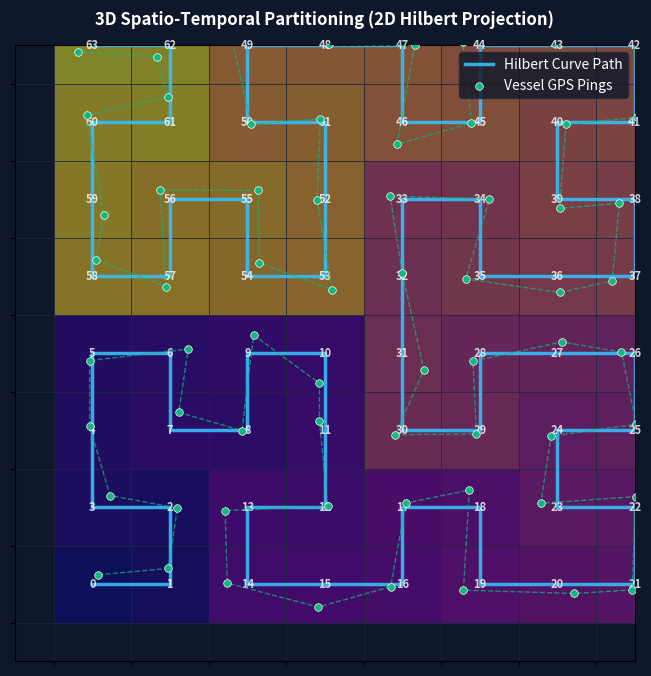

The matplotlib source for this figure: (Note: this script raises an exception after producing the figure.)
import matplotlib.pyplot as plt
import numpy as np
from matplotlib.patches import Rectangle
from pathlib import Path

def hilbert_2d(x, y, xi, xj, yi, yj, n):
    if n <= 0:
        return [(x + (xi + yi)/2, y + (xj + yj)/2)]
    
    pts = []
    # Four quadrants
    pts.extend(hilbert_2d(x, y, yi/2, yj/2, xi/2, xj/2, n-1))
    pts.extend(hilbert_2d(x + xi/2, y + xj/2, xi/2, xj/2, yi/2, yj/2, n-1))
    pts.extend(hilbert_2d(x + xi/2 + yi/2, y + xj/2 + yj/2, xi/2, xj/2, yi/2, yj/2, n-1))
    pts.extend(hilbert_2d(x + xi/2 + yi, y + xj/2 + yj, -yi/2, -yj/2, -xi/2, -xj/2, n-1))
    return pts

def main():
    p = 3  # Order 3 gives 8x8 = 64 cells
    grid_size = 2**p
    pts = hilbert_2d(0, 0, 1, 0, 0, 1, p)
    
    # Scale points to fit a grid of size 8x8
    pts = np.array(pts) * grid_size
    
    # Create the figure
    fig, ax = plt.subplots(figsize=(8, 8), dpi=150)
    
    # Set background style
    fig.patch.set_facecolor('#0f172a')  # Slate-900 background
    ax.set_facecolor('#0f172a')
    
    # Plot the grid cells
    cmap = plt.get_cmap('plasma')  # Use plasma colormap for vibrant look
    for idx, (x, y) in enumerate(pts):
        # Determine the lower-left corner of the grid cell
        cx = int(x - 0.5)
        cy = int(y - 0.5)
        
        # Color each cell based on its position along the Hilbert curve
        color = cmap(idx / len(pts))
        rect = Rectangle((cx, cy), 1, 1, linewidth=0.5, edgecolor='#1e293b', facecolor=color, alpha=0.5)
        ax.add_patch(rect)
        
        # Draw the index number in the cell
        ax.text(x, y, str(idx), color='white', ha='center', va='center', fontsize=8, weight='bold', alpha=0.8)
    
    # Plot the Hilbert curve path
    ax.plot(pts[:, 0], pts[:, 1], color='#38bdf8', linewidth=2.5, alpha=0.9, label='Hilbert Curve Path')
    
    # Simulate a vessel track passing through the space-time curve
    np.random.seed(42)
    vessel_x = pts[:, 0] + np.random.normal(0, 0.15, size=len(pts))
    vessel_y = pts[:, 1] + np.random.normal(0, 0.15, size=len(pts))
    ax.scatter(vessel_x, vessel_y, color='#10b981', s=30, edgecolor='white', linewidth=0.5, label='Vessel GPS Pings', zorder=5)
    ax.plot(vessel_x, vessel_y, color='#10b981', linewidth=1, linestyle='--', alpha=0.7, zorder=4)
    
    # Set bounds and styling
    ax.set_xlim(-0.5, grid_size - 0.5)
    ax.set_ylim(-0.5, grid_size - 0.5)
    ax.set_xticks(np.arange(0, grid_size))
    ax.set_yticks(np.arange(0, grid_size))
    ax.grid(True, color='#1e293b', linestyle='-', linewidth=0.5)
    
    # Remove tick labels for a clean UI look
    ax.set_xticklabels([])
    ax.set_yticklabels([])
    
    # Titles and labels
    ax.set_title('3D Spatio-Temporal Partitioning (2D Hilbert Projection)', color='white', fontsize=12, pad=15, weight='bold')
    
    # Legend
    legend = ax.legend(facecolor='#0f172a', edgecolor='#1e293b', labelcolor='white', loc='upper right')
    frame = legend.get_frame()
    frame.set_alpha(0.8)
    
    # Save the output image
    out_dir = Path('/home/fbaart/src/ais-shader/docs/images')
    out_dir.mkdir(parents=True, exist_ok=True)
    out_path = out_dir / 'hilbert_spaces.png'
    plt.savefig(out_path, facecolor=fig.get_facecolor(), edgecolor='none', bbox_inches='tight')
    plt.close()
    print(f"Successfully generated visualization at: {out_path}")

if __name__ == '__main__':
    main()
